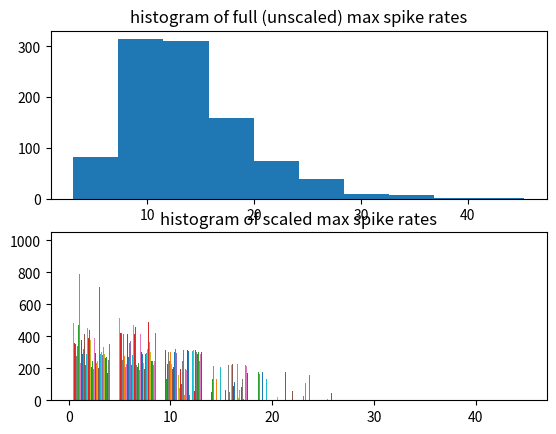

Here is the Python script that generated this plot:
# -*- coding: utf-8 -*-
__author__ = 'bptripp'

import numpy as np
import matplotlib.pyplot as plt
from scipy.stats import gamma


class LehkySparseness:

    def __init__(self, scale_samples):
        """
        A statistical model of selectivity & max spike rate distribution based on:

        Lehky, S. R., Kiani, R., Esteky, H., & Tanaka, K. (2011). Statistics of
            visual responses in primate inferotemporal cortex to object stimuli.
            Journal of Neurophysiology, 106(3), 1097–117.

        This paper shows (with a large passive-viewing IT dataset) that selectivity
        (kurtosis of neuron responses to different images) is lower than sparseness
        (kurtosis of population responses to each image). They propose a simple
        model (see pg. 1112) that explains this difference in terms of heterogeneity
        of spike rate distributions.

        They model these spike rate distributions as gamma functions, whereas we need
        a distribution of maximum rates. To relate this to the Lehky et al. model
        we take the point at which the CDF = 0.99 as the maximum.

        We don't directly use Lehky et al.'s distribution of gamma PDF parameters, since
        probably some of their variability was due to stimulus parameters such as size,
        position, etc. being non-optimal for many neurons. We do use their shape-
        parameter distribution, but we use a different scale parameter distribution that
        approximates that of Lehky et al. after being scaled by a realistic distribution
        of scale factors for non-optimal size, position, etc.

        The distribution of scale factors must come from the rest of the IT model. It is
        needed here as a list of samples.

        :param scale_samples: Random samples of scale factors that would be expected in
            the Lehky et al. experiment. The number of samples isn't critical as they are
            just used to estimate a distribution. Samples should lie between [0,1].
        """

        # Lehky et al. parameters ...
        ala = 4    # shape parameter (a) of Lehky (l) for PDF of shape parameters a for rate PDFs
        bla = 0.5  # shape parameter (b) of Lehky (l) for PDF of shape parameters a for rate PDFs

        alb = 2    # shape parameter (a) of Lehky (l) for PDF of shape parameters b for rate PDFs
        blb = 0.5  # shape parameter (a) of Lehky (l) for PDF of shape parameters b for rate PDFs

        # empirical expectation and variance of scales ...
        mu_s = np.mean(scale_samples)
        var_s = np.var(scale_samples)

        # expectation and variance of Lehky et al. distribution of mean rates ...
        mu_l = ala*bla*alb*blb
        var_l = ala*bla**2*alb*blb**2 + ala*bla**2*(alb*blb)**2 + alb*blb**2*(ala*bla)**2

        # expectation and variance of "full" (unscaled) distribution of mean rates
        #   that will approximate Lehky after scaling ...
        mu_f = mu_l / mu_s
        var_f = (var_l - var_s*(mu_l/mu_s)**2) / (var_s + mu_s**2)

        # shape and scale parameters for full distribution (keeping shape same as scaled one) ...
        self._afa = ala
        self._bfa = bla
        self._bfb = (var_f - mu_f**2/ala) / (mu_f*bla*(1+ala))
        self._afb = mu_f / (self._afa*self._bfa*self._bfb)

    def sample_max_rates(self, n_samples):
        """
        :param n_samples: Number of maximum spike rates needed
        :return: n random spike-rate samples
        """
        a = np.random.gamma(self._afa, scale=self._bfa, size=n_samples)  # Samples of shape
        b = np.random.gamma(self._afb, scale=self._bfb, size=n)  # Samples of scale

        a = np.maximum(1.01, a)  # Avoid making PDF go to infinity at zero spike rate

        return gamma.ppf(.99, a, loc=0, scale=b)

if __name__ == '__main__':
    scale_factor_samples = np.random.rand(500, 1)
    ls = LehkySparseness(scale_factor_samples)

    n = 1000
    full_max_rates = ls.sample_max_rates(n)
    scale_factors = np.random.rand(n, 1)
    scaled_max_rates = scale_factors * full_max_rates

    plt.subplot(211)
    plt.hist(full_max_rates)
    plt.title('histogram of full (unscaled) max spike rates')
    plt.subplot(212)
    plt.hist(scaled_max_rates)
    plt.title('histogram of scaled max spike rates')
    plt.show()
